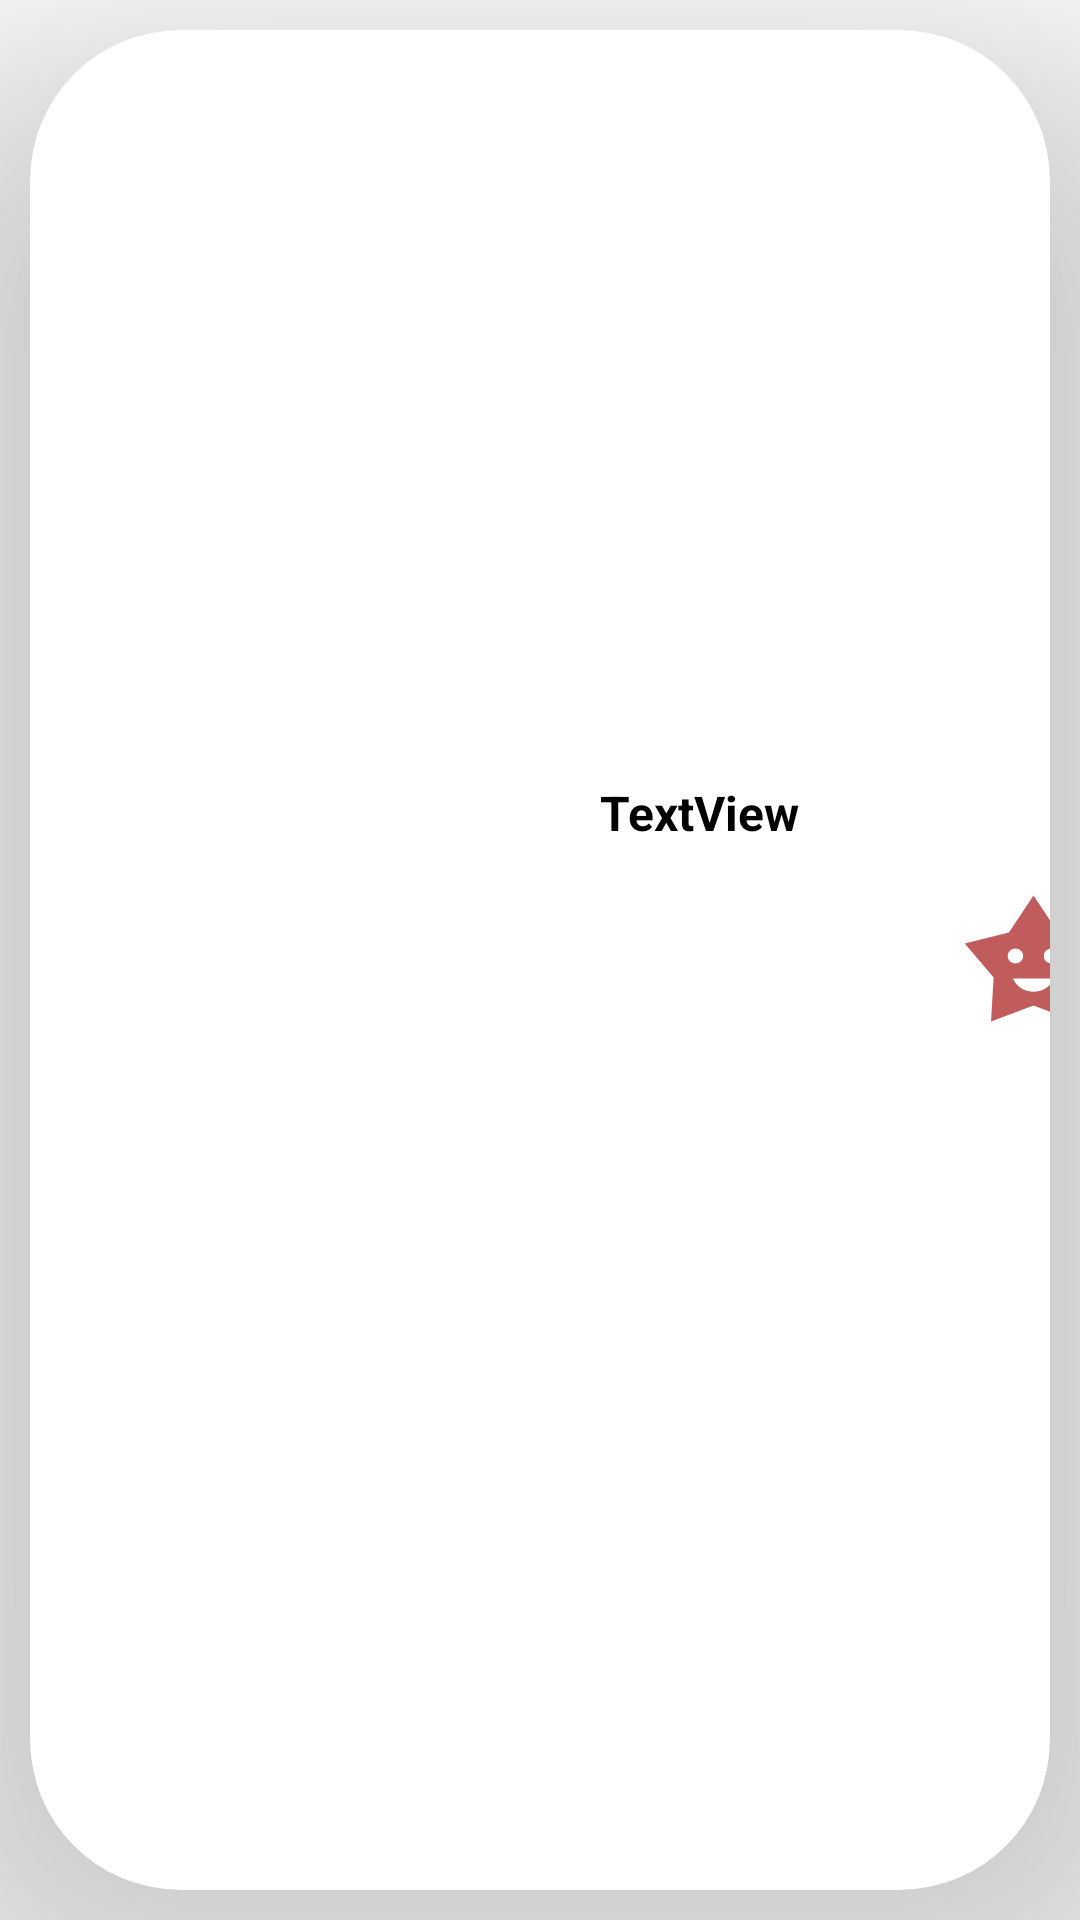

Layout XML and referenced resources for this Android screen:
<!-- AndroidManifest.xml: application theme Theme.CvTanitim -->
<!-- res/layout/card_tasarim.xml -->
<?xml version="1.0" encoding="utf-8"?>
<LinearLayout xmlns:android="http://schemas.android.com/apk/res/android"
    xmlns:app="http://schemas.android.com/apk/res-auto"
    xmlns:tools="http://schemas.android.com/tools"
    android:layout_width="match_parent"
    android:layout_height="250dp">

    <androidx.cardview.widget.CardView
        android:id="@+id/cardView"
        android:layout_width="match_parent"
        android:layout_height="match_parent"
        android:layout_margin="10dp"
        android:padding="5dp"
        app:cardCornerRadius="50dp"
        app:cardElevation="200dp">

        <androidx.constraintlayout.widget.ConstraintLayout
            android:layout_width="match_parent"
            android:layout_height="match_parent">

            <ImageView
                android:id="@+id/imageView"
                android:layout_width="183dp"
                android:layout_height="245dp"
                android:layout_marginStart="16dp"
                app:layout_constraintBottom_toBottomOf="parent"
                app:layout_constraintStart_toStartOf="parent"
                app:layout_constraintTop_toTopOf="parent"
                app:srcCompat="@drawable/ic_launcher_foreground" />

            <TextView
                android:id="@+id/resimYaziTextView"
                android:layout_width="104dp"
                android:layout_height="118dp"
                android:layout_marginStart="10dp"
                android:layout_marginTop="55dp"
                android:layout_marginEnd="16dp"
                android:layout_marginBottom="57dp"
                android:text="TextView"
                android:textAlignment="center"
                android:textColor="#000000"
                android:textSize="16sp"
                android:textStyle="bold"
                app:layout_constraintBottom_toBottomOf="parent"
                app:layout_constraintEnd_toStartOf="@+id/button"
                app:layout_constraintStart_toEndOf="@+id/imageView"
                app:layout_constraintTop_toTopOf="parent" />

            <Button
                android:id="@+id/button"
                android:layout_width="55dp"
                android:layout_height="53dp"
                android:layout_marginStart="16dp"
                android:layout_marginTop="90dp"
                android:layout_marginEnd="16dp"
                android:layout_marginBottom="91dp"
                android:background="@drawable/star_face"
                android:backgroundTint="#C15C5C"
                android:onClick="button1"
                app:layout_constraintBottom_toBottomOf="parent"
                app:layout_constraintEnd_toEndOf="parent"
                app:layout_constraintStart_toEndOf="@+id/resimYaziTextView"
                app:layout_constraintTop_toTopOf="parent"
                tools:ignore="MissingConstraints,SpeakableTextPresentCheck" />
        </androidx.constraintlayout.widget.ConstraintLayout>
    </androidx.cardview.widget.CardView>
</LinearLayout>
<!-- resources referenced by this layout -->
<resources>
  <!-- drawable star_face (drawable) -->
  <vector xmlns:android="http://schemas.android.com/apk/res/android"
      android:height="24dp"
      android:width="24dp"
      android:viewportWidth="24"
      android:viewportHeight="24">
      <path android:fillColor="#000"  android:pathData="M12,2.5L8.42,8.06L2,9.74L6.2,14.88L5.82,21.5L12,19.09L18.18,21.5L17.8,14.88L22,9.74L15.58,8.06L12,2.5M9.38,10.5C10,10.5 10.5,11 10.5,11.63A1.12,1.12 0 0,1 9.38,12.75C8.75,12.75 8.25,12.25 8.25,11.63C8.25,11 8.75,10.5 9.38,10.5M14.63,10.5C15.25,10.5 15.75,11 15.75,11.63A1.12,1.12 0 0,1 14.63,12.75C14,12.75 13.5,12.25 13.5,11.63C13.5,11 14,10.5 14.63,10.5M9,15H15C14.5,16.21 13.31,17 12,17C10.69,17 9.5,16.21 9,15Z" />
  </vector>
  <style name="Theme.CvTanitim" parent="Theme.MaterialComponents.DayNight.DarkActionBar">
          
          <item name="colorPrimary">#F8B0AA</item>
          <item name="colorPrimaryVariant">#F8B0AA</item>
          <item name="colorOnPrimary">@color/black</item>
          <item name="windowActionBar">false</item>
          <item name="windowNoTitle">true</item>
          
          <item name="colorSecondary">@color/teal_200</item>
          <item name="colorSecondaryVariant">@color/teal_700</item>
          <item name="colorOnSecondary">@color/black</item>
          
          <item name="android:statusBarColor" tools:targetApi="l">?attr/colorPrimaryVariant</item>
          
      </style>
  <!-- not gathered from this repository: default colours our renderer supplied (Android Studio template values) -->
  <color name="teal_200">#FF03DAC5</color>
  <color name="teal_700">#FF018786</color>
  <color name="black">#FF000000</color>
</resources>
